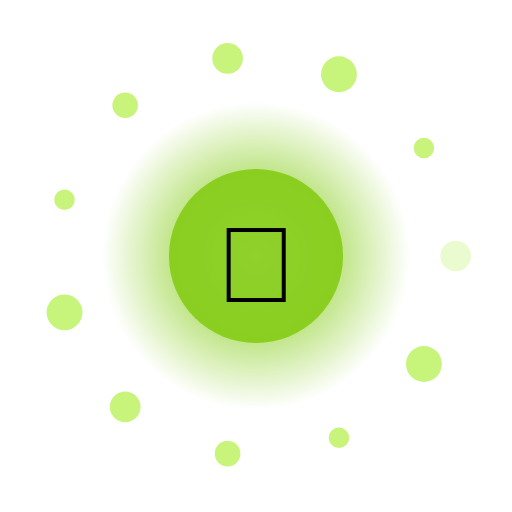
t = 0.00 s
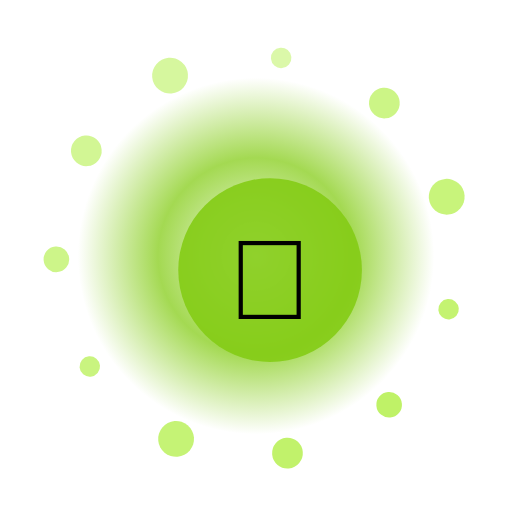
t = 1.67 s
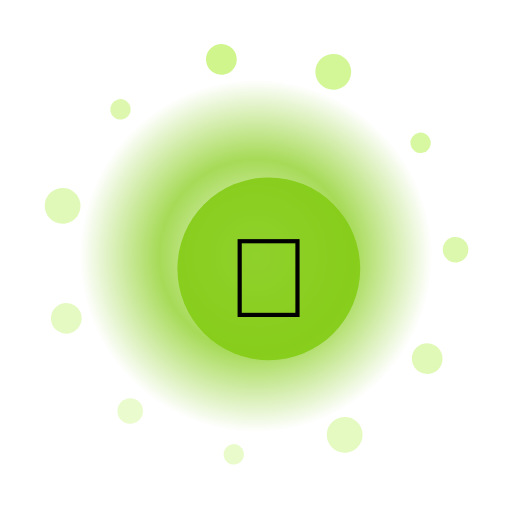
t = 3.33 s
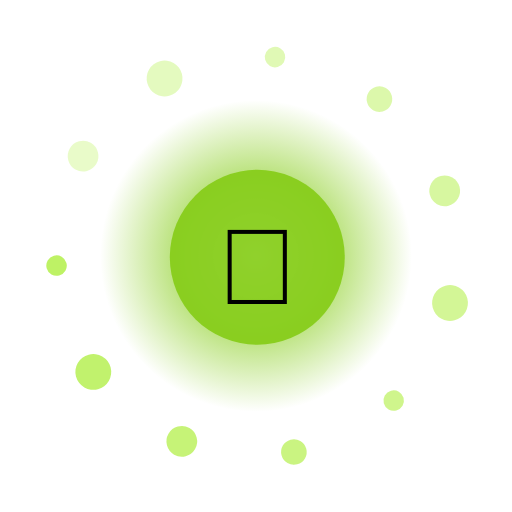
t = 5.00 s
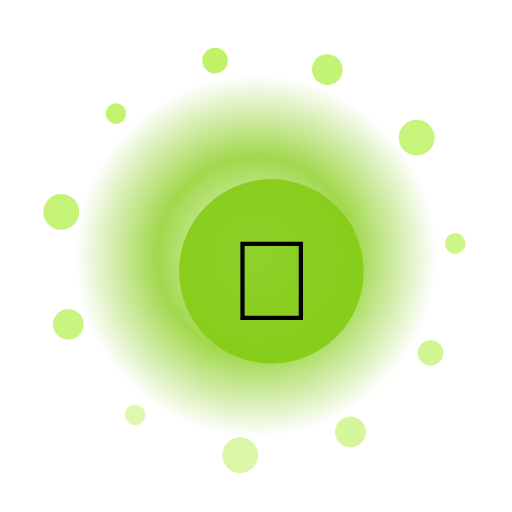
t = 6.67 s
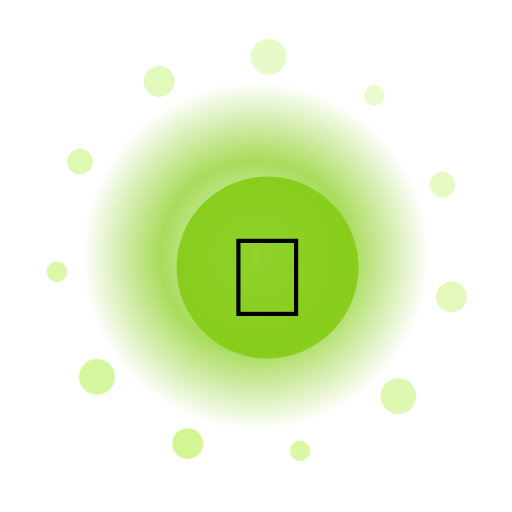
t = 8.33 s

The animated SVG that drew these frames (rendered in a browser with its animation timeline set to each time). Animation: 16 SMIL elements (animate=13,animateTransform=3); frames cover the first 8.33 s, repeats indefinitely.

<?xml version="1.0" encoding="UTF-8"?>
<svg xmlns="http://www.w3.org/2000/svg" viewBox="0 0 200 200" width="200" height="200" style="background:transparent">
  <defs>
    <radialGradient id="g298" cx="50%" cy="50%" r="50%">
      <stop offset="0%" stop-color="#FFF" stop-opacity="0.95"/>
      <stop offset="55%" stop-color="#84CC16" stop-opacity="0.85"/>
      <stop offset="100%" stop-color="#84CC16" stop-opacity="0"/>
    </radialGradient>
    <filter id="glow298" x="-50%" y="-50%" width="200%" height="200%">
      <feGaussianBlur stdDeviation="3" result="b"/>
      <feMerge><feMergeNode in="b"/><feMergeNode in="SourceGraphic"/></feMerge>
    </filter>
  </defs>

  <!-- outer rotating rays -->
  <g filter="url(#glow298)">
    <g>
      <rect x="99" y="10" width="2" height="30" fill="#FFF" opacity="0.35" transform="rotate(0 100 100)"/><rect x="99" y="10" width="2" height="30" fill="#FFF" opacity="0.35" transform="rotate(30 100 100)"/><rect x="99" y="10" width="2" height="30" fill="#FFF" opacity="0.35" transform="rotate(60 100 100)"/><rect x="99" y="10" width="2" height="30" fill="#FFF" opacity="0.35" transform="rotate(90 100 100)"/><rect x="99" y="10" width="2" height="30" fill="#FFF" opacity="0.35" transform="rotate(120 100 100)"/><rect x="99" y="10" width="2" height="30" fill="#FFF" opacity="0.35" transform="rotate(150 100 100)"/><rect x="99" y="10" width="2" height="30" fill="#FFF" opacity="0.35" transform="rotate(180 100 100)"/><rect x="99" y="10" width="2" height="30" fill="#FFF" opacity="0.35" transform="rotate(210 100 100)"/><rect x="99" y="10" width="2" height="30" fill="#FFF" opacity="0.35" transform="rotate(240 100 100)"/><rect x="99" y="10" width="2" height="30" fill="#FFF" opacity="0.35" transform="rotate(270 100 100)"/><rect x="99" y="10" width="2" height="30" fill="#FFF" opacity="0.35" transform="rotate(300 100 100)"/><rect x="99" y="10" width="2" height="30" fill="#FFF" opacity="0.35" transform="rotate(330 100 100)"/>
      <animateTransform attributeName="transform" type="rotate" from="0 100 100" to="360 100 100" dur="10.0s" repeatCount="indefinite"/>
    </g>
  </g>

  <!-- pulsing aura -->
  <circle cx="100" cy="100" r="70" fill="url(#g298)">
    <animate attributeName="r" values="60;74;60" dur="2.54s" repeatCount="indefinite"/>
    <animate attributeName="opacity" values="0.6;1;0.6" dur="2.54s" repeatCount="indefinite"/>
  </circle>

  <!-- orbiting particles -->
  <g>
    <circle cx="178.0" cy="100.0" r="6" fill="#BEF264" opacity="0.85"><animate attributeName="opacity" values="0.3;1;0.3" dur="2.54s" begin="0.00s" repeatCount="indefinite"/></circle><circle cx="165.6" cy="142.2" r="7" fill="#BEF264" opacity="0.85"><animate attributeName="opacity" values="0.3;1;0.3" dur="2.54s" begin="0.12s" repeatCount="indefinite"/></circle><circle cx="132.4" cy="171.0" r="4" fill="#BEF264" opacity="0.85"><animate attributeName="opacity" values="0.3;1;0.3" dur="2.54s" begin="0.24s" repeatCount="indefinite"/></circle><circle cx="88.9" cy="177.2" r="5" fill="#BEF264" opacity="0.85"><animate attributeName="opacity" values="0.3;1;0.3" dur="2.54s" begin="0.36s" repeatCount="indefinite"/></circle><circle cx="48.9" cy="158.9" r="6" fill="#BEF264" opacity="0.85"><animate attributeName="opacity" values="0.3;1;0.3" dur="2.54s" begin="0.48s" repeatCount="indefinite"/></circle><circle cx="25.2" cy="122.0" r="7" fill="#BEF264" opacity="0.85"><animate attributeName="opacity" values="0.3;1;0.3" dur="2.54s" begin="0.60s" repeatCount="indefinite"/></circle><circle cx="25.2" cy="78.0" r="4" fill="#BEF264" opacity="0.85"><animate attributeName="opacity" values="0.3;1;0.3" dur="2.54s" begin="0.72s" repeatCount="indefinite"/></circle><circle cx="48.9" cy="41.1" r="5" fill="#BEF264" opacity="0.85"><animate attributeName="opacity" values="0.3;1;0.3" dur="2.54s" begin="0.84s" repeatCount="indefinite"/></circle><circle cx="88.9" cy="22.8" r="6" fill="#BEF264" opacity="0.85"><animate attributeName="opacity" values="0.3;1;0.3" dur="2.54s" begin="0.96s" repeatCount="indefinite"/></circle><circle cx="132.4" cy="29.0" r="7" fill="#BEF264" opacity="0.85"><animate attributeName="opacity" values="0.3;1;0.3" dur="2.54s" begin="1.08s" repeatCount="indefinite"/></circle><circle cx="165.6" cy="57.8" r="4" fill="#BEF264" opacity="0.85"><animate attributeName="opacity" values="0.3;1;0.3" dur="2.54s" begin="1.20s" repeatCount="indefinite"/></circle>
    <animateTransform attributeName="transform" type="rotate" from="0 100 100" to="-360 100 100" dur="12.0s" repeatCount="indefinite"/>
  </g>

  <!-- core glyph -->
  <g>
    <circle cx="100" cy="100" r="34" fill="#84CC16" opacity="0.9"/>
    <text x="100" y="118" text-anchor="middle" font-size="42" font-family="Apple Color Emoji, Segoe UI Emoji, Noto Color Emoji, sans-serif">🦄</text>
    <animateTransform attributeName="transform" type="scale" values="1;1.08;1" dur="2.54s" additive="sum" repeatCount="indefinite"/>
  </g>

  <title>Jalwa Sprite</title>
</svg>
